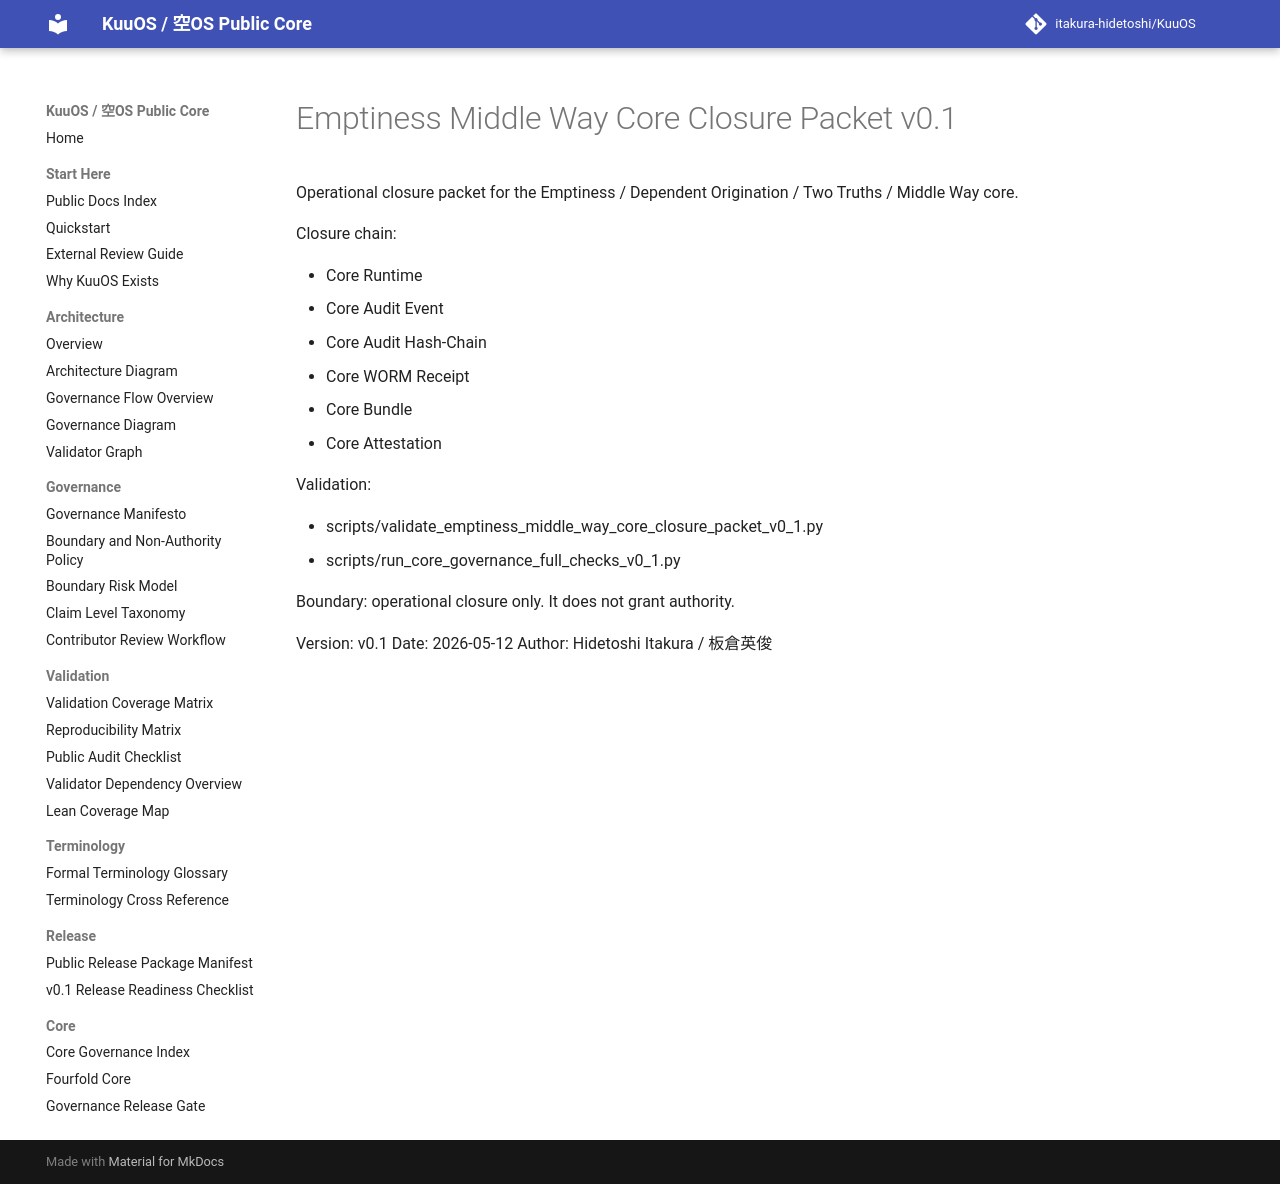

repository: itakura-hidetoshi/KuuOS · page: EMPTINESS_MIDDLE_WAY_CORE_CLOSURE_PACKET_v0_1/index.html · generator: mkdocs

# Emptiness Middle Way Core Closure Packet v0.1

Operational closure packet for the Emptiness / Dependent Origination / Two Truths / Middle Way core.

Closure chain:

- Core Runtime
- Core Audit Event
- Core Audit Hash-Chain
- Core WORM Receipt
- Core Bundle
- Core Attestation

Validation:

- scripts/validate_emptiness_middle_way_core_closure_packet_v0_1.py
- scripts/run_core_governance_full_checks_v0_1.py

Boundary: operational closure only. It does not grant authority.

Version: v0.1
Date: 2026-05-12
Author: Hidetoshi Itakura / 板倉英俊
